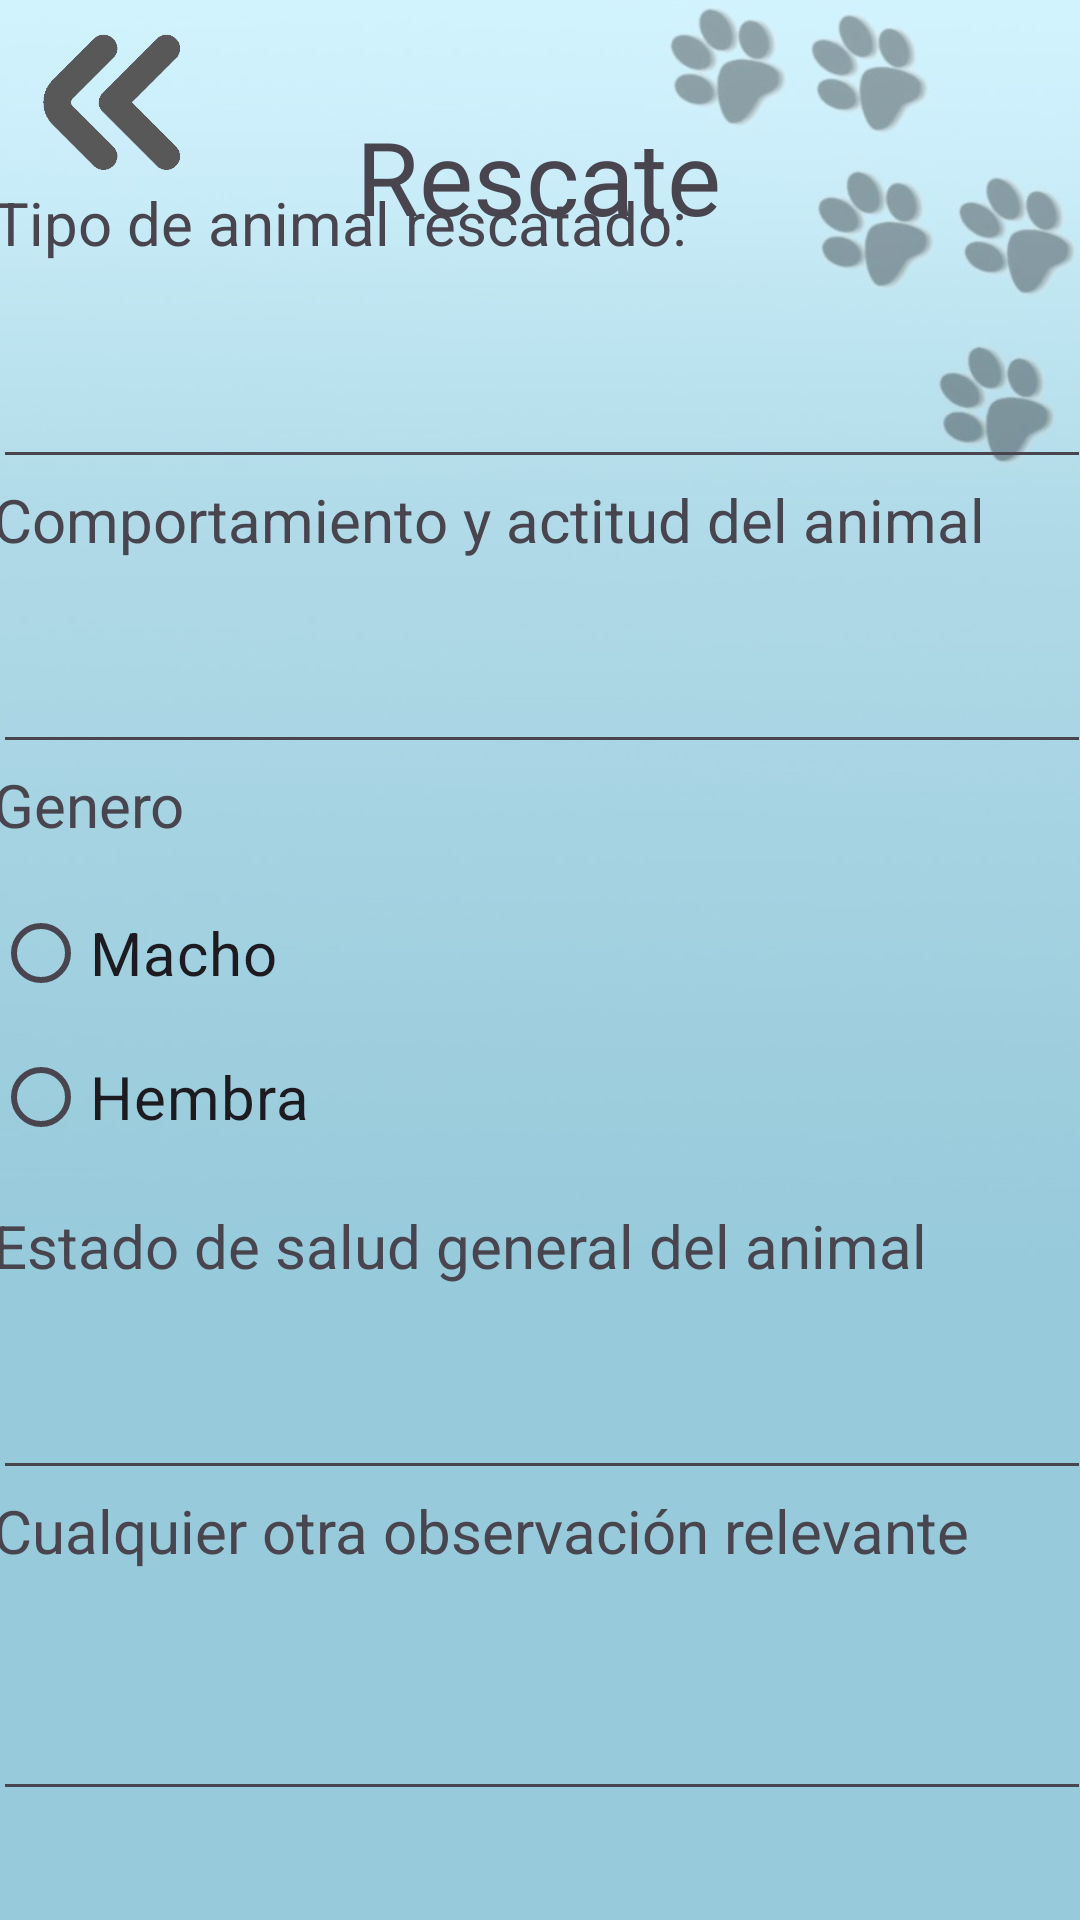

Reconstruct the res/layout file that produces this screen, plus the resources it refers to.
<!-- AndroidManifest.xml: application theme Theme.PrototipoUno -->
<!-- res/layout/activity_f1.xml -->
<?xml version="1.0" encoding="utf-8"?>
<androidx.constraintlayout.widget.ConstraintLayout xmlns:android="http://schemas.android.com/apk/res/android"
    xmlns:app="http://schemas.android.com/apk/res-auto"
    xmlns:tools="http://schemas.android.com/tools"
    android:layout_width="match_parent"
    android:layout_height="match_parent"
    android:background="@drawable/fondop"
    tools:context=".F1">

    <TextView
        android:id="@+id/textView21"
        android:layout_width="wrap_content"
        android:layout_height="wrap_content"
        android:layout_marginTop="36dp"
        android:text="Rescate"
        android:fontFamily="@font/mueda"
        android:textSize="34sp"
        app:layout_constraintEnd_toEndOf="parent"
        app:layout_constraintHorizontal_bias="0.498"
        app:layout_constraintStart_toStartOf="parent"
        app:layout_constraintTop_toTopOf="parent" />

    <androidx.core.widget.NestedScrollView
        android:layout_width="366dp"
        android:layout_height="596dp"
        android:layout_marginBottom="4dp"
        android:fillViewport="true"
        app:layout_constraintBottom_toBottomOf="parent"
        app:layout_constraintEnd_toEndOf="parent"
        app:layout_constraintHorizontal_bias="0.488"
        app:layout_constraintStart_toStartOf="parent"
        app:layout_constraintTop_toBottomOf="@+id/textView21">

        <LinearLayout
            android:layout_width="match_parent"
            android:layout_height="wrap_content"
            android:orientation="vertical"
            tools:layout_editor_absoluteX="-188dp"
            tools:layout_editor_absoluteY="585dp">

            <TextView
                android:id="@+id/textView22"
                android:layout_width="match_parent"
                android:layout_height="39dp"
                android:text="Tipo de animal rescatado:"
                android:textSize="20sp" />

            <EditText
                android:id="@+id/R1"
                android:layout_width="match_parent"
                android:layout_height="60dp"
                android:ems="10"
                android:inputType="text" />

            <TextView
                android:id="@+id/textView23"
                android:layout_width="match_parent"
                android:layout_height="wrap_content"
                android:text="Comportamiento y actitud del animal"
                android:textSize="20sp" />

            <EditText
                android:id="@+id/R2"
                android:layout_width="match_parent"
                android:layout_height="68dp"
                android:ems="10"
                android:inputType="text" />

            <TextView
                android:id="@+id/textView24"
                android:layout_width="match_parent"
                android:layout_height="39dp"
                android:text="Genero"
                android:textSize="20sp" />

            <RadioGroup
                android:id="@+id/RG"
                android:layout_width="match_parent"
                android:layout_height="108dp">

                <RadioButton
                    android:id="@+id/M"
                    android:layout_width="match_parent"
                    android:layout_height="wrap_content"
                    android:text="Macho"
                    android:textSize="20sp" />

                <RadioButton
                    android:id="@+id/H"
                    android:layout_width="match_parent"
                    android:layout_height="wrap_content"
                    android:text="Hembra"
                    android:textSize="20sp" />
            </RadioGroup>

            <TextView
                android:id="@+id/textView29"
                android:layout_width="match_parent"
                android:layout_height="wrap_content"
                android:text="Estado de salud general del animal"
                android:textSize="20sp" />

            <EditText
                android:id="@+id/R3"
                android:layout_width="match_parent"
                android:layout_height="68dp"
                android:ems="10"
                android:inputType="text" />

            <TextView
                android:id="@+id/textView30"
                android:layout_width="match_parent"
                android:layout_height="wrap_content"
                android:text="Cualquier otra observación relevante"
                android:textSize="20sp" />

            <EditText
                android:id="@+id/R4"
                android:layout_width="match_parent"
                android:layout_height="80dp"
                android:ems="10"
                android:inputType="text" />

            <TextView
                android:id="@+id/aler"
                android:layout_width="match_parent"
                android:layout_height="wrap_content"
                android:textColor="@color/design_default_color_error" />

            <Space
                android:layout_width="match_parent"
                android:layout_height="32dp" />

            <Button
                android:id="@+id/sig"
                android:layout_width="match_parent"
                android:layout_height="68dp"
                android:text="Siguiente"
                android:textSize="20sp" />

        </LinearLayout>
    </androidx.core.widget.NestedScrollView>

    <ImageButton
        android:id="@+id/menu"
        android:layout_width="75dp"
        android:layout_height="70dp"
        android:background="?attr/selectableItemBackground"
        android:scaleType="centerInside"
        app:srcCompat="@drawable/regresar"
        tools:layout_editor_absoluteX="16dp"
        tools:layout_editor_absoluteY="16dp" />

</androidx.constraintlayout.widget.ConstraintLayout>
<!-- resources referenced by this layout -->
<resources>
  <!-- drawable fondop: jpg bitmap (drawable, 25881 bytes) -->
  <!-- drawable regresar: png bitmap (drawable, 7969 bytes) -->
  <style name="Theme.PrototipoUno" parent="Base.Theme.PrototipoUno" />
  <style name="Base.Theme.PrototipoUno" parent="Theme.Material3.DayNight.NoActionBar">
          
          
      </style>
</resources>
